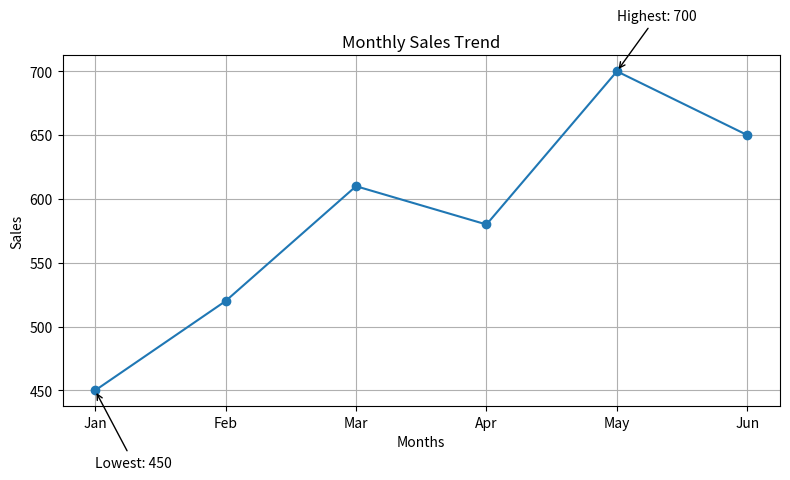

The matplotlib source for this figure:
import matplotlib.pyplot as plt

# Data
months = ['Jan', 'Feb', 'Mar', 'Apr', 'May', 'Jun']
sales = [450, 520, 610, 580, 700, 650]

# Create line chart
plt.figure(figsize=(8, 5))
plt.plot(months, sales, marker='o')
plt.xlabel('Months')
plt.ylabel('Sales')
plt.title('Monthly Sales Trend')

# Find highest and lowest points
max_value = max(sales)
min_value = min(sales)

max_index = sales.index(max_value)
min_index = sales.index(min_value)

# Annotate highest point
plt.annotate(
    f'Highest: {max_value}',
    xy=(months[max_index], max_value),
    xytext=(months[max_index], max_value + 40),
    arrowprops=dict(arrowstyle='->')
)

# Annotate lowest point
plt.annotate(
    f'Lowest: {min_value}',
    xy=(months[min_index], min_value),
    xytext=(months[min_index], min_value - 60),
    arrowprops=dict(arrowstyle='->')
)

# Grid
plt.grid(True)

plt.tight_layout()
plt.show()
